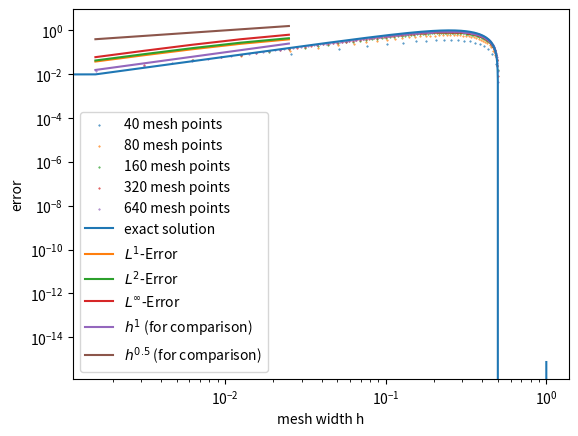

Source code (Python):
import numpy as np
import matplotlib.pyplot as plt


def u_exact(x, t):
    return np.sin(2 * np.pi * (x - 2 * t))


def main():
    tend = 2
    mesh_sizes = np.array([40, 80, 160, 320, 640])
    err_l1 = np.zeros(n := len(mesh_sizes))
    err_l2 = np.zeros(n)
    err_linf = np.zeros(n)
    numerical_solutions = []

    for i, N in enumerate(mesh_sizes):
        dx = 1 / N
        dt = 1 / (4 * N)  # <= 1/(2N)
        c = 2 * dt / dx
        x = np.linspace(0, 1, N)
        # Initial values:
        u = np.sin(2 * np.pi * x)
        # FTBS Matrix:
        M = np.diag((1 - c) * np.ones(N)) + np.diag(c * np.ones(N - 1), -1)
        M[0, -1] = c
        for _ in range(int(tend / dt)):
            u = M @ u
        numerical_solutions.append(u)
        err_l1[i] = np.sum(np.abs(u - u_exact(x, tend)))*dx
        err_l2[i] = np.sqrt(np.sum((np.abs(u - u_exact(x, tend))) ** 2)*dx)
        err_linf[i] = np.max(np.abs(u - u_exact(x, tend)))

    print("L1 Error:", err_l1)
    print("L2 Error:", err_l2)
    print("Linf Error:", err_linf)
    
    # Plotting:
    for i, N in enumerate(mesh_sizes):
        plt.scatter(np.linspace(0, 1, N), numerical_solutions[i], label=f"{N} mesh points", s=0.2)
        
    plt.xlabel("x")
    plt.ylabel("u(x)")
    plt.plot(x := np.linspace(0, 1, mesh_sizes[-1]), u_exact(x, tend), label="exact solution")
    plt.legend()
    plt.show()
    mesh_widths = 1 / mesh_sizes
    plt.loglog(mesh_widths, err_l1, label="$L^{1}$-Error")
    plt.loglog(mesh_widths, err_l2, label="$L^{2}$-Error")
    plt.loglog(mesh_widths, err_linf, label="$L^{\infty}$-Error")
    plt.loglog(mesh_widths, 10 * mesh_widths, label="$h^{1}$ (for comparison)")
    plt.loglog(mesh_widths, 10 * mesh_widths ** 0.5, label="$h^{0.5}$ (for comparison)")
    plt.xlabel("mesh width h")
    plt.ylabel("error")
    plt.legend()
    plt.show()

    print("L1 convergence rate:", np.polyfit(np.log(mesh_widths), np.log(err_l1), 1)[0])
    print("L2 convergence rate:", np.polyfit(np.log(mesh_widths), np.log(err_l2), 1)[0])
    print("Linf convergence rate:", np.polyfit(np.log(mesh_widths), np.log(err_linf), 1)[0])

if __name__ == "__main__":
    main()
